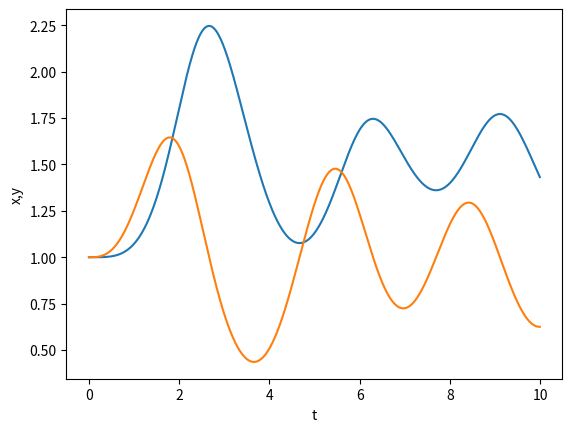

Write the Python code that produced this figure.
import numpy as np
import matplotlib.pyplot as plt

def f(r,t):
    x = r[0]
    y = r[1]
    fx = x*y - x
    fy = y - x*y + np.sin(t)**2
    return np.array([fx,fy],float)

a = 0.0
b = 10.0
N = 1000
h = (b-a)/N

tpoints = np.arange(a,b,h)
rpoints = np.zeros((N,2))
rpoints[0] = [1.0, 1.0]

for i in range(N-1):
    r,t = rpoints[i],tpoints[i]
    k1 = h * f(r, t)
    k2 = h * f(r + 0.5*k1, t + 0.5*h)
    k3 = h * f(r + 0.5*k2, t + 0.5*h)
    k4 = h * f(r + k3, t + h)
    rpoints[i+1] = r + (k1+2*k2+2*k3+k4)/6

plt.plot(tpoints, rpoints[:,0], label='x')
plt.plot(tpoints, rpoints[:,1], label='y')
plt.xlabel("t")
plt.ylabel("x,y")
plt.show()
